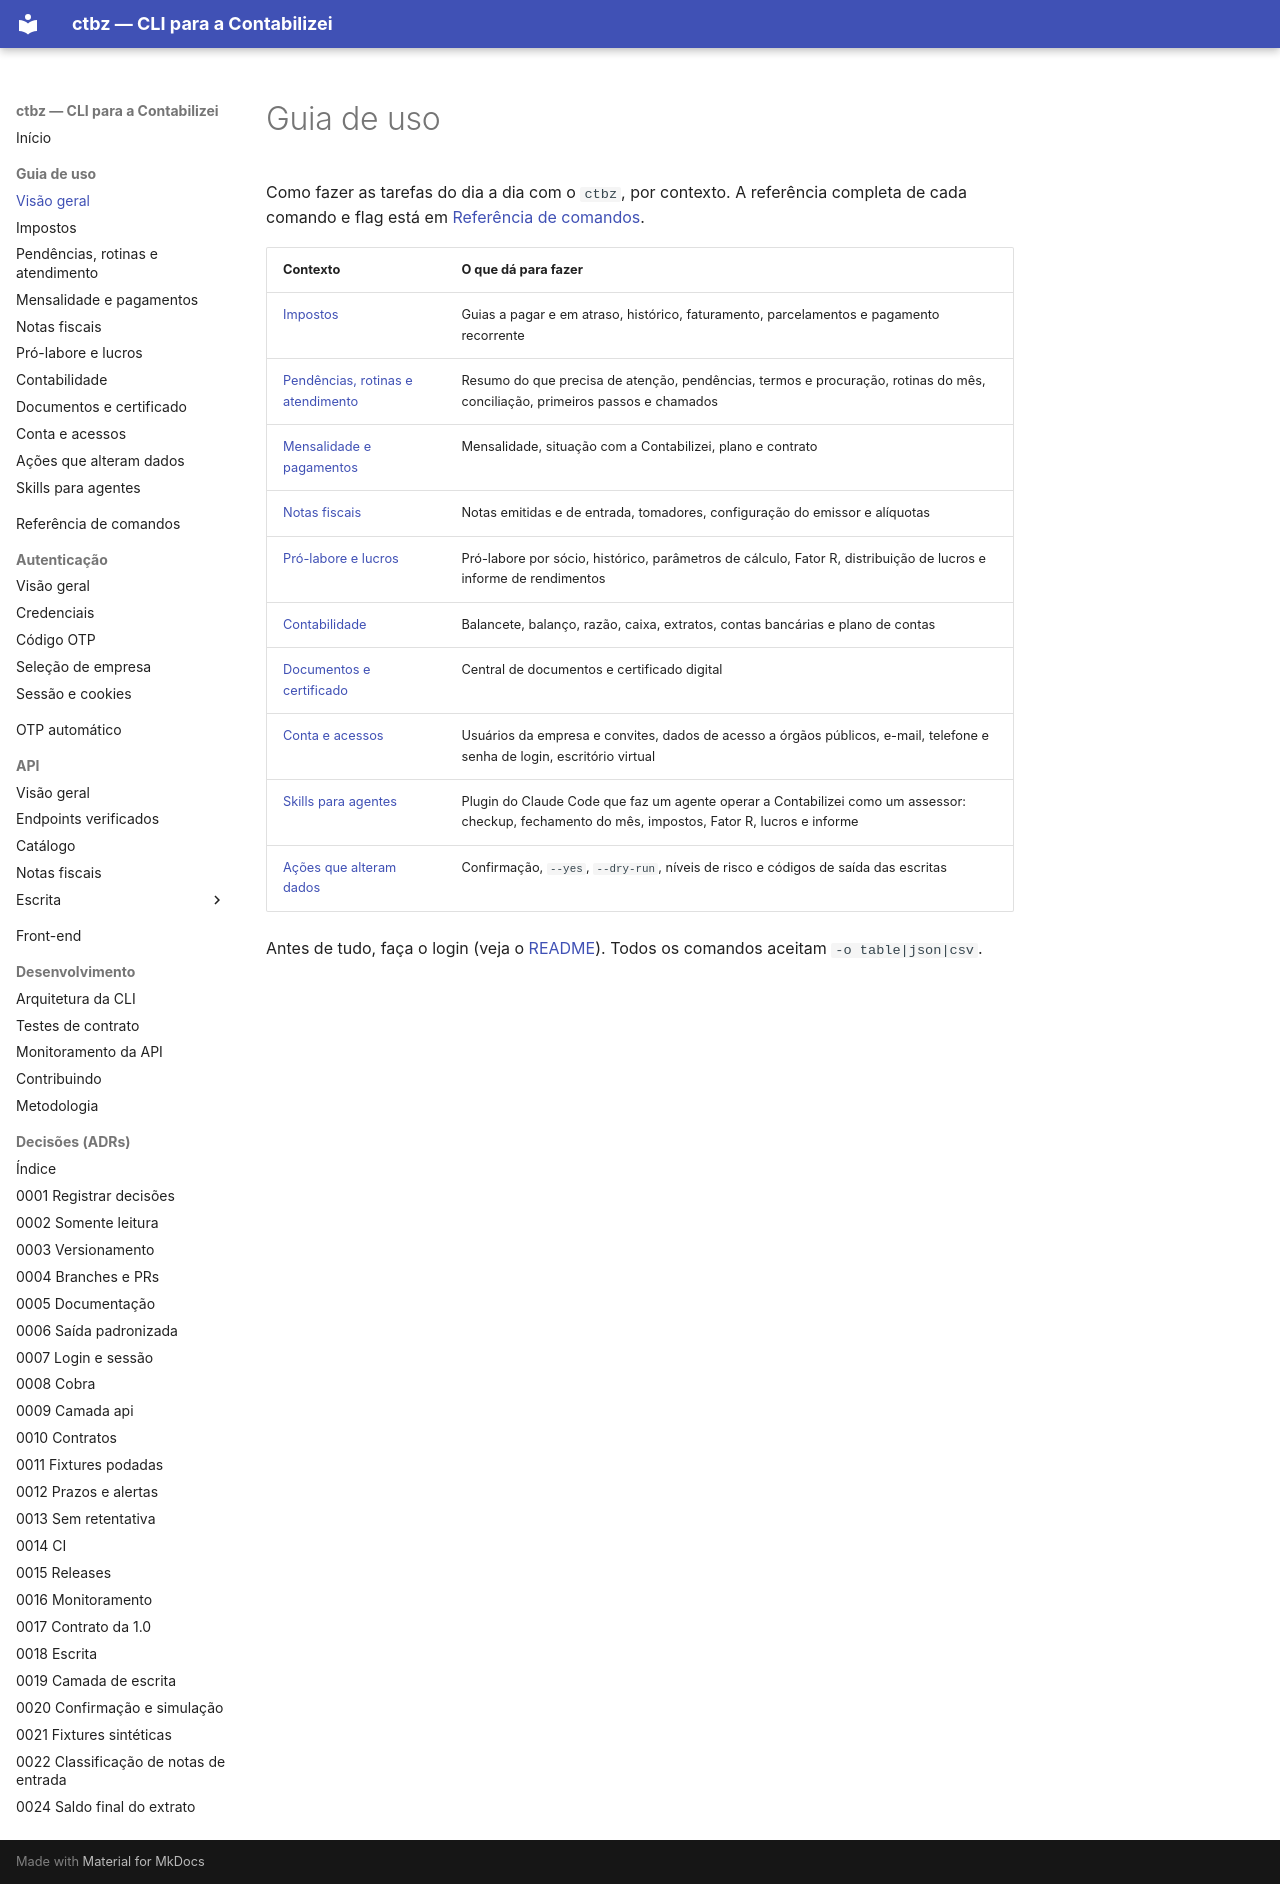

repository: edusouza/ctbz-cli · page: guia/index.html · generator: mkdocs

# Guia de uso

Como fazer as tarefas do dia a dia com o `ctbz`, por contexto. A referência completa de cada
comando e flag está em [Referência de comandos](../referencia/README.md).

| Contexto | O que dá para fazer |
|---|---|
| [Impostos](impostos.md) | Guias a pagar e em atraso, histórico, faturamento, parcelamentos e pagamento recorrente |
| [Pendências, rotinas e atendimento](pendencias.md) | Resumo do que precisa de atenção, pendências, termos e procuração, rotinas do mês, conciliação, primeiros passos e chamados |
| [Mensalidade e pagamentos](mensalidade.md) | Mensalidade, situação com a Contabilizei, plano e contrato |
| [Notas fiscais](notas.md) | Notas emitidas e de entrada, tomadores, configuração do emissor e alíquotas |
| [Pró-labore e lucros](prolabore.md) | Pró-labore por sócio, histórico, parâmetros de cálculo, Fator R, distribuição de lucros e informe de rendimentos |
| [Contabilidade](contabil.md) | Balancete, balanço, razão, caixa, extratos, contas bancárias e plano de contas |
| [Documentos e certificado](documentos.md) | Central de documentos e certificado digital |
| [Conta e acessos](conta.md) | Usuários da empresa e convites, dados de acesso a órgãos públicos, e-mail, telefone e senha de login, escritório virtual |
| [Skills para agentes](agentes.md) | Plugin do Claude Code que faz um agente operar a Contabilizei como um assessor: checkup, fechamento do mês, impostos, Fator R, lucros e informe |
| [Ações que alteram dados](escrita.md) | Confirmação, `--yes`, `--dry-run`, níveis de risco e códigos de saída das escritas |

Antes de tudo, faça o login (veja o [README](https://github.com/edusouza/ctbz-cli#login)).
Todos os comandos aceitam `-o table|json|csv`.
